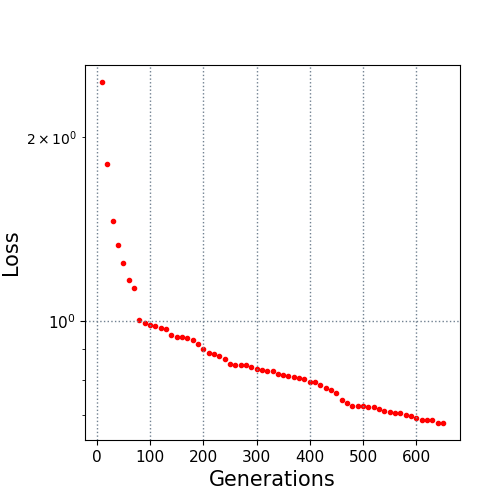

Values plotted in this chart, from the file beside it:
10.0, 2.461682
20.0, 1.806
30.0, 1.458
40.0, 1.329
50.0, 1.245
60.0, 1.169
70.0, 1.13
80.0, 1.004
90.0, 0.9922
100.0, 0.9832
110.0, 0.9807
120.0, 0.9732
130.0, 0.9708
140.0, 0.9465
150.0, 0.9403
160.0, 0.94
170.0, 0.9356
180.0, 0.9295
190.0, 0.9156
200.0, 0.9004
210.0, 0.8864
220.0, 0.8809
230.0, 0.8769
240.0, 0.8645
250.0, 0.8487
260.0, 0.847
270.0, 0.847
280.0, 0.8464
290.0, 0.8408
300.0, 0.833
310.0, 0.8322
320.0, 0.8262
330.0, 0.8262
340.0, 0.8198
350.0, 0.8146
360.0, 0.8122
370.0, 0.8095
380.0, 0.8053
390.0, 0.802
400.0, 0.7946
410.0, 0.7938
420.0, 0.7845
430.0, 0.7771
440.0, 0.7714
450.0, 0.7617
460.0, 0.7424
470.0, 0.7325
480.0, 0.7262
490.0, 0.7262
500.0, 0.7262
510.0, 0.7229
520.0, 0.7229
530.0, 0.7175
540.0, 0.7108
550.0, 0.7078
560.0, 0.7075
570.0, 0.7075
580.0, 0.7002
590.0, 0.6982
600.0, 0.6925
610.0, 0.6884
... 4 more rows
